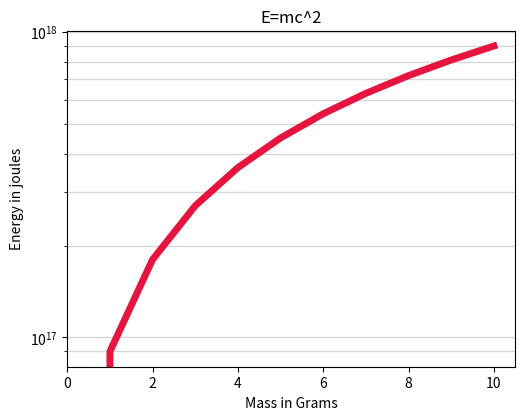

Recreate this plot in Python.
import numpy as np
import matplotlib.pyplot as plt

m = np.linspace(0,10,11)
print(f"The array m should look like this: \n\n{m}\n")

c = 3 * 10**8
E = m*c**2

print(f"The array E should look like this: \n\n {E}\n")

fig = plt.figure()

axes = fig.add_axes([0.2,0.2,0.7,0.7])
axes.plot(E, color='#e6153f', lw=5)

axes.set_yscale('log')
axes.grid(alpha=0.5,linestyle='-', lw=1, axis='y', which='both')
axes.set_xlim(0)
axes.set_title('E=mc^2')
axes.set_xlabel('Mass in Grams')
axes.set_ylabel('Energy in joules')
plt.show()
